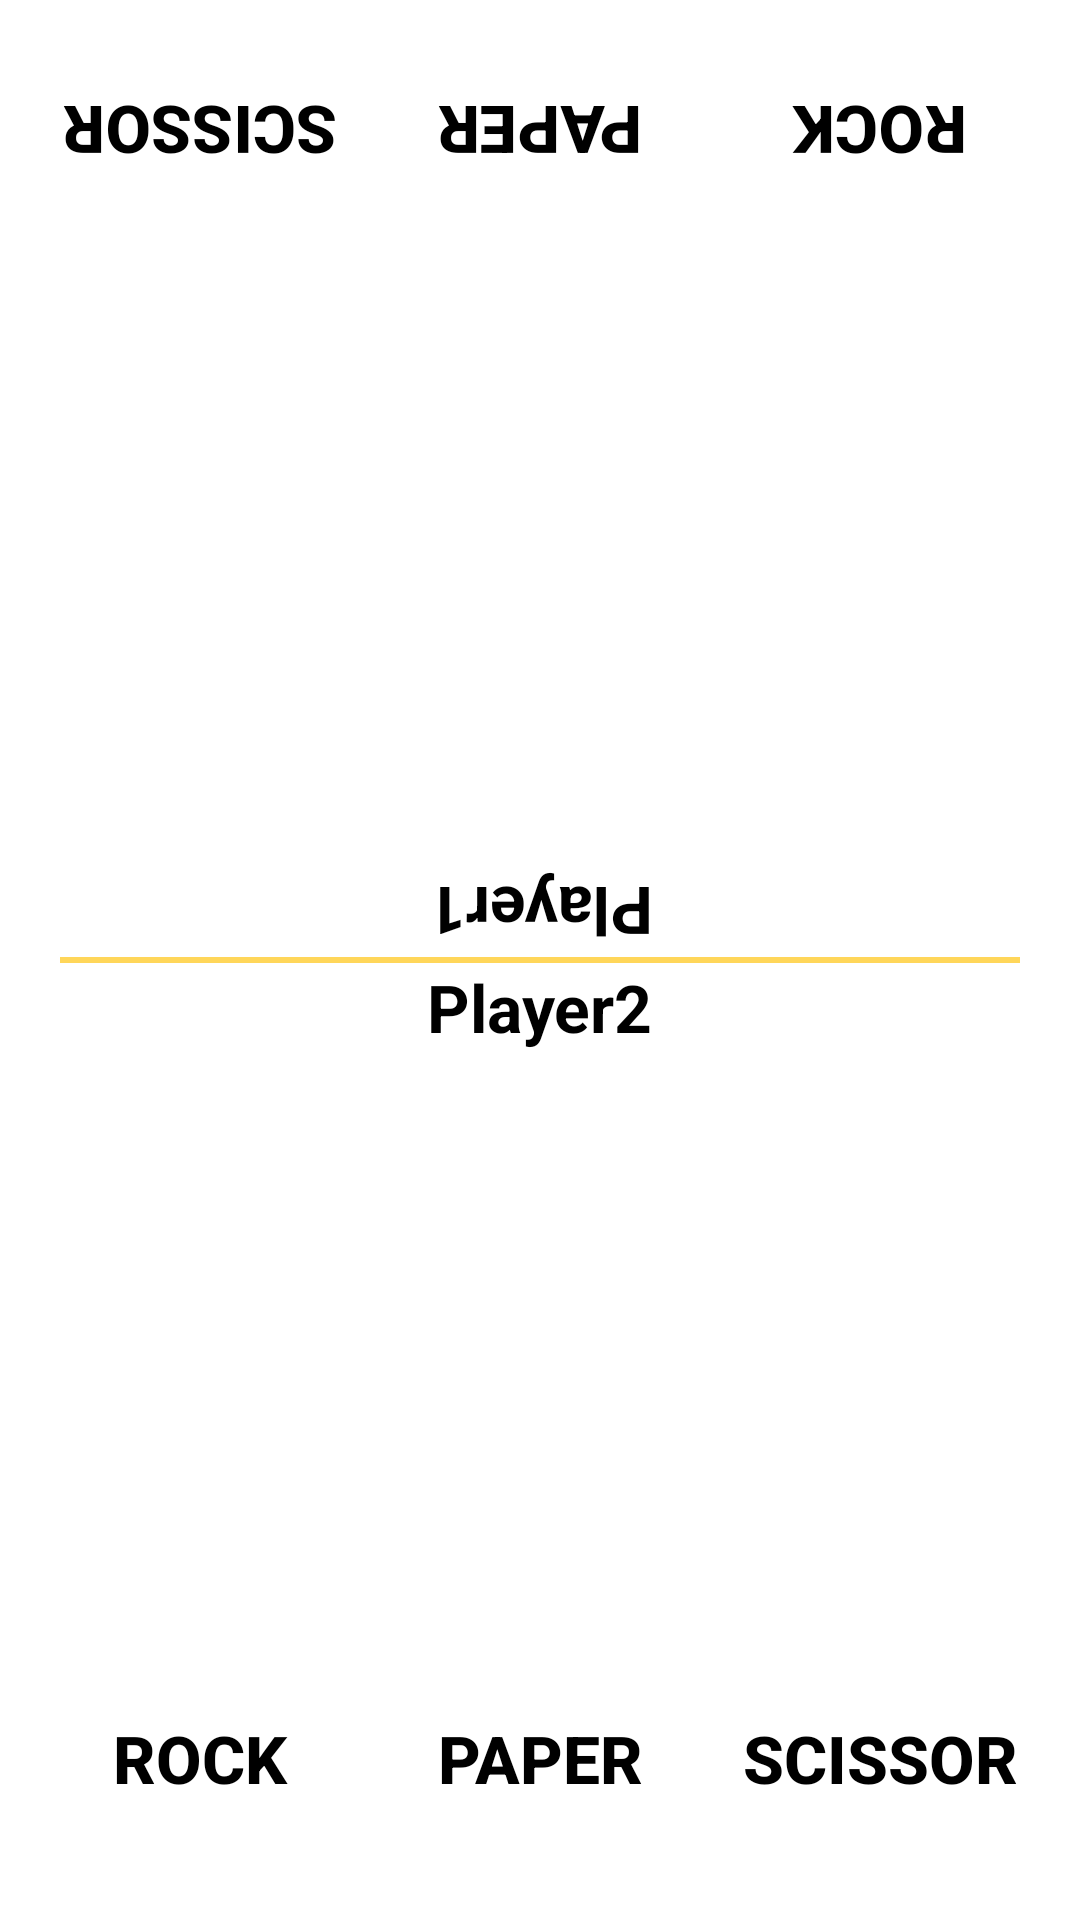

Android layout source for this screen:
<!-- AndroidManifest.xml: application theme Theme.StonePaperScissor -->
<!-- res/layout/activity_play_with_other.xml -->
<?xml version="1.0" encoding="utf-8"?>
<androidx.constraintlayout.widget.ConstraintLayout xmlns:android="http://schemas.android.com/apk/res/android"
    xmlns:app="http://schemas.android.com/apk/res-auto"
    xmlns:tools="http://schemas.android.com/tools"
    android:padding="10dp"
    android:layout_width="match_parent"
    android:layout_height="match_parent"
    tools:context=".PlayWithOther">

    <View
        android:id="@+id/centerView"
        android:layout_width="match_parent"
        android:layout_height="2dp"
        android:background="#ffd659"
        android:layout_margin="10dp"
        app:layout_constraintBottom_toBottomOf="parent"
        app:layout_constraintEnd_toEndOf="parent"
        app:layout_constraintStart_toStartOf="parent"
        app:layout_constraintTop_toTopOf="parent" />

    <TextView
        android:id="@+id/playerName2"
        android:layout_width="wrap_content"
        android:layout_height="wrap_content"
        android:text="Player2"
        android:textSize="22sp"
        android:textStyle="bold"
        android:textColor="@color/black"
        app:layout_constraintTop_toBottomOf="@id/centerView"
        app:layout_constraintEnd_toEndOf="parent"
        app:layout_constraintStart_toStartOf="parent"
        />

    <TextView
        android:id="@+id/playerName1"
        android:layout_width="wrap_content"
        android:layout_height="wrap_content"
        android:text="Player1"
        android:textSize="22sp"
        android:textStyle="bold"
        android:textColor="@color/black"
        android:rotation="180"
        app:layout_constraintBottom_toTopOf="@id/centerView"
        app:layout_constraintEnd_toEndOf="parent"
        app:layout_constraintStart_toStartOf="parent"
        />

    <LinearLayout
        android:id="@+id/linearLayout"
        android:layout_width="wrap_content"
        android:layout_height="wrap_content"
        android:layout_marginBottom="10dp"
        android:gravity="center"
        android:orientation="horizontal"
        android:rotation="180"
        app:layout_constraintBottom_toTopOf="@id/playerName1"
        app:layout_constraintEnd_toEndOf="parent"
        app:layout_constraintStart_toStartOf="parent">

        <ImageView
            android:id="@+id/ivP1Star1"
            android:layout_width="32dp"
            android:layout_height="32dp"
            android:padding="1dp"
            android:src="@drawable/no_star" />

        <ImageView
            android:id="@+id/ivP1Star2"
            android:layout_width="32dp"
            android:layout_height="32dp"
            android:padding="1dp"
            android:src="@drawable/no_star" />

        <ImageView
            android:id="@+id/ivP1Star3"
            android:layout_width="32dp"
            android:layout_height="32dp"
            android:padding="1dp"
            android:src="@drawable/no_star" />
    </LinearLayout>

    <LinearLayout
        android:id="@+id/linearLayout4"
        android:layout_width="wrap_content"
        android:layout_height="wrap_content"
        android:layout_marginTop="10dp"
        android:gravity="center"
        android:orientation="horizontal"
        app:layout_constraintEnd_toEndOf="parent"
        app:layout_constraintStart_toStartOf="parent"
        app:layout_constraintTop_toBottomOf="@id/playerName2">

        <ImageView
            android:id="@+id/ivP2Star1"
            android:layout_width="32dp"
            android:layout_height="32dp"
            android:padding="1dp"
            android:src="@drawable/no_star" />

        <ImageView
            android:id="@+id/ivP2Star2"
            android:layout_width="32dp"
            android:layout_height="32dp"
            android:padding="1dp"
            android:src="@drawable/no_star" />

        <ImageView
            android:id="@+id/ivP2Star3"
            android:layout_width="32dp"
            android:layout_height="32dp"
            android:padding="1dp"
            android:src="@drawable/no_star" />
    </LinearLayout>

    <LinearLayout
        android:id="@+id/linearLayout2"
        android:layout_width="match_parent"
        android:layout_height="wrap_content"
        android:orientation="horizontal"
        app:layout_constraintEnd_toEndOf="parent"
        app:layout_constraintStart_toStartOf="parent"
        app:layout_constraintTop_toTopOf="parent">

        <androidx.appcompat.widget.AppCompatButton
            android:id="@+id/btnP1scissor"
            android:layout_width="0dp"
            android:layout_height="wrap_content"
            android:layout_margin="10dp"
            android:layout_weight="1"
            android:background="@drawable/gradient_bg"
            android:rotation="180"
            android:text="scissor"
            android:textColor="@color/black"
            android:textSize="22sp"
            android:textStyle="bold" />

        <androidx.appcompat.widget.AppCompatButton
            android:id="@+id/btnP1paper"
            android:layout_width="0dp"
            android:layout_height="wrap_content"
            android:layout_margin="10dp"
            android:layout_weight="1"
            android:background="@drawable/gradient_bg"
            android:rotation="180"
            android:text="paper"
            android:textColor="@color/black"
            android:textSize="22sp"
            android:textStyle="bold" />

        <androidx.appcompat.widget.AppCompatButton
            android:id="@+id/btnP1rock"
            android:layout_width="0dp"
            android:layout_height="wrap_content"
            android:layout_margin="10dp"
            android:layout_weight="1"
            android:background="@drawable/gradient_bg"
            android:rotation="180"
            android:text="rock"
            android:textColor="@color/black"
            android:textSize="22sp"
            android:textStyle="bold" />

    </LinearLayout>

    <LinearLayout
        android:id="@+id/linearLayout3"
        android:layout_width="match_parent"
        android:layout_height="wrap_content"
        android:layout_marginBottom="10dp"
        android:orientation="horizontal"
        app:layout_constraintBottom_toBottomOf="parent"
        app:layout_constraintEnd_toEndOf="parent"
        app:layout_constraintStart_toStartOf="parent">

        <androidx.appcompat.widget.AppCompatButton
            android:id="@+id/btnP2rock"
            android:layout_width="0dp"
            android:layout_height="wrap_content"
            android:layout_margin="10dp"
            android:layout_weight="1"
            android:background="@drawable/gradient_bg"
            android:text="rock"
            android:textColor="@color/black"
            android:textSize="22sp"
            android:textStyle="bold" />

        <androidx.appcompat.widget.AppCompatButton
            android:id="@+id/btnP2paper"
            android:layout_width="0dp"
            android:layout_height="wrap_content"
            android:layout_margin="10dp"
            android:layout_weight="1"
            android:background="@drawable/gradient_bg"
            android:text="paper"
            android:textColor="@color/black"
            android:textSize="22sp"
            android:textStyle="bold" />

        <androidx.appcompat.widget.AppCompatButton
            android:id="@+id/btnP2scissor"
            android:layout_width="0dp"
            android:layout_height="wrap_content"
            android:layout_margin="10dp"
            android:layout_weight="1"
            android:background="@drawable/gradient_bg"
            android:text="scissor"
            android:textColor="@color/black"
            android:textSize="22sp"
            android:textStyle="bold" />

    </LinearLayout>

    <ImageView
        android:id="@+id/ivIconP1"
        android:layout_width="150dp"
        android:layout_height="150dp"
        android:rotation="180"
        tools:src="@drawable/rock"
        app:layout_constraintBottom_toTopOf="@+id/linearLayout"
        app:layout_constraintEnd_toEndOf="parent"
        app:layout_constraintStart_toStartOf="parent"
        app:layout_constraintTop_toBottomOf="@+id/linearLayout2" />

    <ImageView
        android:id="@+id/ivIconP2"
        android:layout_width="150dp"
        android:layout_height="150dp"
        app:layout_constraintBottom_toTopOf="@+id/linearLayout3"
        app:layout_constraintEnd_toEndOf="parent"
        app:layout_constraintStart_toStartOf="parent"
        app:layout_constraintTop_toBottomOf="@+id/linearLayout4"
        tools:src="@drawable/paper" />

    <TextView
    android:id="@+id/tvP1Status"
    android:layout_width="wrap_content"
    android:layout_height="wrap_content"
    tools:text="Ready"
    android:textSize="22sp"
    android:textStyle="bold"
    android:textColor="@color/black"
    android:rotation="180"
    app:layout_constraintBottom_toTopOf="@+id/linearLayout"
    app:layout_constraintEnd_toEndOf="parent"
    app:layout_constraintStart_toEndOf="@+id/ivIconP1"
    app:layout_constraintTop_toBottomOf="@+id/linearLayout2" />

    <TextView
        android:id="@+id/tvP2Status"
        android:layout_width="wrap_content"
        android:layout_height="wrap_content"
        android:textColor="@color/black"
        android:textSize="22sp"
        android:textStyle="bold"
        app:layout_constraintBottom_toTopOf="@+id/linearLayout3"
        app:layout_constraintEnd_toEndOf="parent"
        app:layout_constraintStart_toEndOf="@+id/ivIconP2"
        app:layout_constraintTop_toBottomOf="@+id/linearLayout4"
        tools:text="Ready" />


</androidx.constraintlayout.widget.ConstraintLayout>
<!-- resources referenced by this layout -->
<resources>
  <style name="Theme.StonePaperScissor" parent="Theme.MaterialComponents.Light.NoActionBar">
          
          <item name="colorPrimary">@color/purple_500</item>
          <item name="colorPrimaryVariant">@color/purple_700</item>
          <item name="colorOnPrimary">@color/white</item>
          
          <item name="colorSecondary">@color/teal_200</item>
          <item name="colorSecondaryVariant">@color/teal_700</item>
          <item name="colorOnSecondary">@color/black</item>
          
          <item name="android:statusBarColor">?attr/colorPrimaryVariant</item>
          
      </style>
  <!-- not gathered from this repository: default colours our renderer supplied (Android Studio template values) -->
  <color name="purple_500">#FF6200EE</color>
  <color name="purple_700">#FF3700B3</color>
  <color name="teal_200">#FF03DAC5</color>
  <color name="teal_700">#FF018786</color>
  <color name="black">#FF000000</color>
  <color name="white">#FFFFFFFF</color>
</resources>
